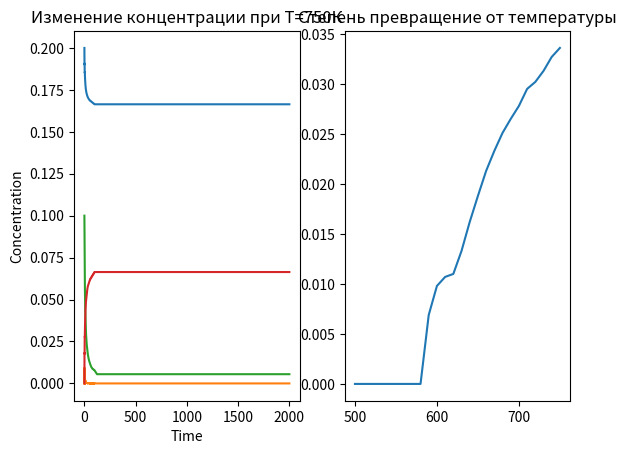

Generate this figure with matplotlib:
import matplotlib.pyplot as plt
import math


R=round(8.31, 4)
CA0=round(0.2, 4)
CC0=round(0.1, 4)
T=(500)
E1=(113540)
E2=(95920)
E3=(94310)
k01=(2.529*10**10)
k02=(2.622*10**8)
k03=round((2.26*10**8), 1)
CAall=[]
CBall=[]
CCall=[]
CDall=[]
k1_list=[]
k2_list=[]
k3_list=[]
h=0.016 #integration step

for T in range(500,751,10):
    
  CA_list=[round(0.2, 4)]
  CB_list=([0])
  CC_list=[round(0.1, 4)]
  CD_list=([0])
  k1=round(k01*math.exp(-E1/(R*T)), 4)
  k1_list.append(k1)
  k2=round(k02*math.exp(-E2/(R*T)), 4)
  k2_list.append(k2)
  k3=round(k03*math.exp(-E3/(R*T)), 4)
  k3_list.append(k3)

  for time in range(2000):
    CA_memes=((-k1*CA_list[-1]*(CC_list[-1])**2)+(k2*CB_list[-1]))
    CA_memes_list=[]
    CA_memes_list.append(CA_memes)
    CA=round(CA_list[-1]+h*CA_memes, 4)
    CA_list.append(CA)
    CB=round(CB_list[-1]+h*((k1*CA_list[-1]*(CC_list[-1])**2)-(k2*CB_list[-1])-(k3*CB_list[-1])), 4)
    CB_list.append(CB)
    CC=round(CC_list[-1]+h*((-2*k1*CA_list[-1]*(CC_list[-1])**2)+(k2*CB_list[-1])), 4)
    CC_list.append(CC)
    CD=round((CD_list[-1]+h*(2*k3*CB_list[-1])), 4)
    CD_list.append(CD)
  
  CAall.append(CA_list)
  CBall.append(CB_list)
  CCall.append(CC_list)
  CDall.append(CD_list)



plt.figure
plt.subplot(1,2,1)
x = [i for i in range(2001)]
plt.title("Изменение концентрации при Т=750К")
plt.xlabel("Time")
plt.ylabel("Concentration")
plt.plot(x, CAall[25], label="CA")
plt.plot(x, CBall[25], label="CB")
plt.plot(x, CCall[25], label="CC")
plt.plot(x, CDall[25], label="CD")
plt.legend


plt.subplot(1,2,2)
plt.title("Степень превращение от температуры")
X=0.2-CAall[0][-1],0.2-CAall[1][-1],0.2-CAall[2][-1],0.2-CAall[3][-1],0.2-CAall[4][-1],0.2-CAall[5][-1],0.2-CAall[6][-1],0.2-CAall[7][-1],0.2-CAall[8][-1],0.2-CAall[9][-1],0.2-CAall[10][-1],0.2-CAall[11][-1],0.2-CAall[12][-1],0.2-CAall[13][-1],0.2-CAall[14][-1],0.2-CAall[15][-1],0.2-CAall[16][-1],0.2-CAall[17][-1],0.2-CAall[18][-1],0.2-CAall[19][-1],0.2-CAall[20][-1],0.2-CAall[21][-1],0.2-CAall[22][-1],0.2-CAall[23][-1],0.2-CAall[24][-1],0.2-CAall[25][-1]
TT=range(500,751,10)
plt.plot(TT, X)
plt.show()

